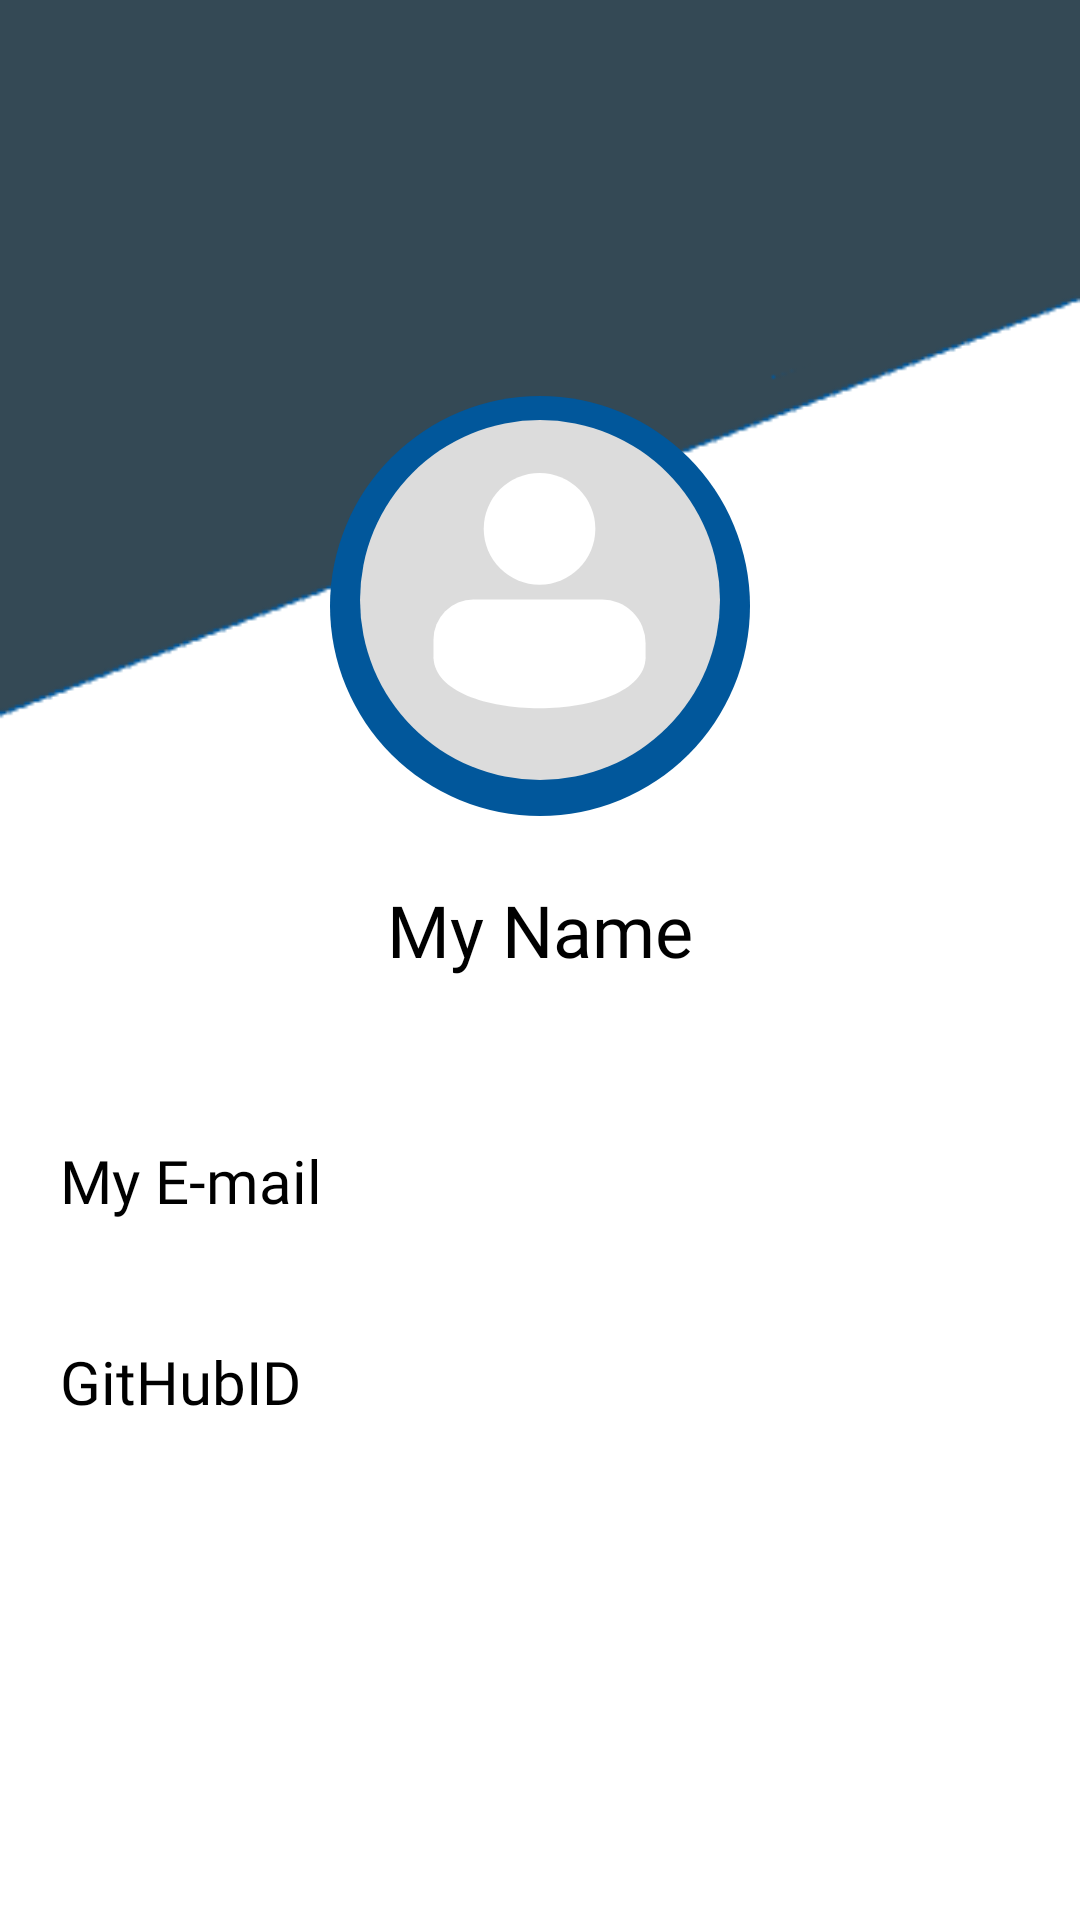

The Android layout XML behind this screen, and the referenced resources:
<!-- AndroidManifest.xml: application theme Theme.ProjectManagementTool -->
<!-- res/layout/activity_my_profile.xml -->
<?xml version="1.0" encoding="utf-8"?>
<androidx.constraintlayout.widget.ConstraintLayout xmlns:android="http://schemas.android.com/apk/res/android"
    xmlns:app="http://schemas.android.com/apk/res-auto"
    xmlns:tools="http://schemas.android.com/tools"
    android:layout_width="match_parent"
    android:layout_height="match_parent"
    android:orientation="vertical"
    android:background="@drawable/profile"
    tools:context=".activities.MyProfileActivity">

    <ImageView
        android:id="@+id/ProfileCircle"
        android:layout_width="140dp"
        android:layout_height="140dp"
        android:layout_gravity="center"
        android:layout_marginTop="132dp"
        android:src="@drawable/circle"
        app:layout_constraintEnd_toEndOf="parent"
        app:layout_constraintHorizontal_bias="0.5"
        app:layout_constraintStart_toStartOf="parent"
        app:layout_constraintTop_toTopOf="parent" />

    <ImageView
        android:id="@+id/ivProfileUserImage"
        android:layout_width="120dp"
        android:layout_height="120dp"
        android:layout_gravity="center"
        android:layout_margin="140dp"
        android:layout_marginTop="120dp"
        android:src="@drawable/user_placeholder"
        app:layout_constraintEnd_toEndOf="parent"
        app:layout_constraintHorizontal_bias="0.5"
        app:layout_constraintStart_toStartOf="parent"
        app:layout_constraintTop_toTopOf="parent" />

    <TextView
        android:id="@+id/tvMyProfileName"
        android:layout_width="match_parent"
        android:layout_height="100dp"
        android:gravity="center"
        android:padding="16dp"
        android:text="My Name"
        android:fontFamily="@font/poppins"
        android:textColor="@color/black"
        android:textSize="24dp"
        app:layout_constraintEnd_toEndOf="parent"
        app:layout_constraintStart_toStartOf="parent"
        app:layout_constraintTop_toBottomOf="@+id/ivProfileUserImage" />

    <TextView
        android:id="@+id/tvMyProfileEmail"
        android:layout_width="0dp"
        android:layout_height="wrap_content"
        android:gravity="clip_horizontal"
        android:padding="20dp"
        android:text="My E-mail"
        android:fontFamily="@font/poppins"
        android:textColor="@color/black"
        android:textSize="20dp"
        app:layout_constraintEnd_toEndOf="parent"
        app:layout_constraintHorizontal_bias="0.0"
        app:layout_constraintStart_toStartOf="parent"
        app:layout_constraintTop_toBottomOf="@id/tvMyProfileName" />

    <TextView
        android:id="@+id/tvMyProfileGithubID"
        android:layout_width="0dp"
        android:layout_height="wrap_content"
        android:gravity="clip_horizontal"
        android:padding="20dp"
        android:text="GitHubID"
        android:fontFamily="@font/poppins"
        android:textSize="20dp"
        android:textColor="@color/black"
        app:layout_constraintEnd_toEndOf="parent"
        app:layout_constraintHorizontal_bias="0.5"
        app:layout_constraintStart_toStartOf="parent"
        app:layout_constraintTop_toBottomOf="@id/tvMyProfileEmail" />

    <Button
        android:id="@+id/btnProfileExit"
        android:layout_width="match_parent"
        android:layout_height="wrap_content"
        android:layout_marginHorizontal="20dp"
        android:layout_marginTop="10dp"
        android:background="@drawable/custom_button"
        android:gravity="center"
        android:text="Exit"
        android:textColor="@color/white"
        android:textSize="16dp"
        app:layout_constraintEnd_toEndOf="parent"
        app:layout_constraintStart_toStartOf="parent"
        app:layout_constraintTop_toBottomOf="@id/tvMyProfileGithubID" />

</androidx.constraintlayout.widget.ConstraintLayout>
<!-- resources referenced by this layout -->
<resources>
  <color name="black">#FF000000</color>
  <color name="white">#FFFFFFFF</color>
  <!-- drawable circle (drawable) -->
  <?xml version="1.0" encoding="utf-8"?>
  <vector xmlns:android="http://schemas.android.com/apk/res/android"
      android:width="387dp"
      android:height="387dp"
      android:viewportWidth="387"
      android:viewportHeight="387">
      <path
          android:pathData="M193.5,193.5m-193.5,0a193.5,193.5 0,1 1,387 0a193.5,193.5 0,1 1,-387 0"
          android:fillColor="#01579B"/>
  </vector>
  <!-- drawable profile: png bitmap (drawable, 2775 bytes) -->
  <!-- drawable user_placeholder (drawable) -->
  <vector xmlns:android="http://schemas.android.com/apk/res/android"
      android:width="387dp"
      android:height="387dp"
      android:viewportWidth="387"
      android:viewportHeight="387">
      <path
          android:pathData="M193.5,193.5m-193.5,0a193.5,193.5 0,1 1,387 0a193.5,193.5 0,1 1,-387 0"
          android:fillColor="#dcdcdc"/>
      <path
          android:pathData="M193,117m-60,0a60,60 0,1 1,120 0a60,60 0,1 1,-120 0"
          android:fillColor="#fff"/>
      <path
          android:pathData="M122,193L260,193a47,47 0,0 1,47 47L307,256a0,0 0,0 1,0 0L79,256a0,0 0,0 1,0 0L79,236A43,43 0,0 1,122 193Z"
          android:fillColor="#fff"/>
      <path
          android:pathData="M79,255.519c2.951,73.084 226.524,71.513 228,0Z"
          android:fillColor="#fff"/>
  </vector>
  <style name="Theme.ProjectManagementTool" parent="Theme.MaterialComponents.DayNight.DarkActionBar">
          
          <item name="colorPrimary">@color/skyBlueDark</item>
          <item name="colorPrimaryVariant">@color/skyBlueDarker</item>
          <item name="colorOnPrimary">@color/white</item>
          
          <item name="colorSecondary">@color/teal_200</item>
          <item name="colorSecondaryVariant">@color/teal_700</item>
          <item name="colorOnSecondary">@color/black</item>
          
          <item name="android:statusBarColor" tools:targetApi="l">?attr/colorPrimaryVariant</item>
          
      </style>
  <color name="skyBlueDark">#0288D1</color>
  <color name="skyBlueDarker">#01579B</color>
  <color name="teal_200">#FF03DAC5</color>
  <color name="teal_700">#FF018786</color>
</resources>
